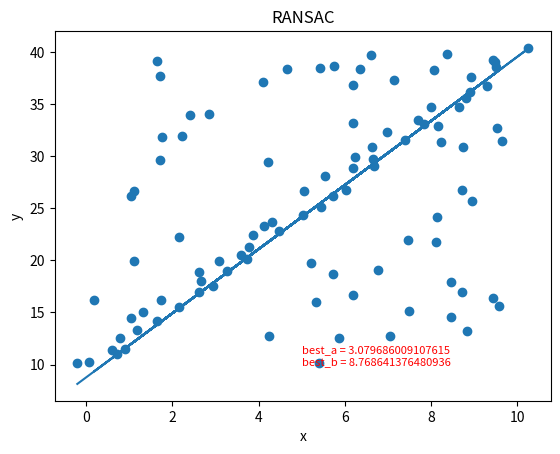

This figure's Python source:
import numpy as np
import matplotlib.pyplot as plt
import random
import math

# 数据量。
SIZE = 50
# 产生数据。np.linspace 返回一个一维数组，SIZE指定数组长度。
# 数组最小值是0，最大值是10。所有元素间隔相等。
X = np.linspace(0, 10, SIZE)
Y = 3 * X + 10

fig = plt.figure()
# 画图区域分成1行1列。选择第一块区域。
ax1 = fig.add_subplot(1,1, 1)
# 标题
ax1.set_title("RANSAC")


# 让散点图的数据更加随机并且添加一些噪声。
random_x = []
random_y = []
# 添加直线随机噪声
for i in range(SIZE):
    random_x.append(X[i] + random.uniform(-0.5, 0.5)) 
    random_y.append(Y[i] + random.uniform(-0.5, 0.5)) 
# 添加随机噪声
for i in range(SIZE):
    random_x.append(random.uniform(0,10))
    random_y.append(random.uniform(10,40))
RANDOM_X = np.array(random_x) # 散点图的横轴。
RANDOM_Y = np.array(random_y) # 散点图的纵轴。

# 画散点图。
ax1.scatter(RANDOM_X, RANDOM_Y)
# 横轴名称。
ax1.set_xlabel("x")
# 纵轴名称。
ax1.set_ylabel("y")

# 使用RANSAC算法估算模型
# 迭代最大次数，每次得到更好的估计会优化iters的数值
iters = 100000
# 数据和模型之间可接受的差值
sigma = 0.25
# 最好模型的参数估计和内点数目
best_a = 0
best_b = 0
pretotal = 0
# 希望的得到正确模型的概率
P = 0.99
for i in range(iters):
    # 随机在数据中红选出两个点去求解模型
    sample_index = random.sample(range(SIZE * 2),2)
    x_1 = RANDOM_X[sample_index[0]]
    x_2 = RANDOM_X[sample_index[1]]
    y_1 = RANDOM_Y[sample_index[0]]
    y_2 = RANDOM_Y[sample_index[1]]

    # y = ax + b 求解出a，b
    a = (y_2 - y_1) / (x_2 - x_1)
    b = y_1 - a * x_1

    # 算出内点数目
    total_inlier = 0
    for index in range(SIZE * 2):
        y_estimate = a * RANDOM_X[index] + b
        if abs(y_estimate - RANDOM_Y[index]) < sigma:
            total_inlier = total_inlier + 1

    # 判断当前的模型是否比之前估算的模型好
    if total_inlier > pretotal:
        iters = math.log(1 - P) / math.log(1 - pow(total_inlier / (SIZE * 2), 2))
        pretotal = total_inlier
        best_a = a
        best_b = b

    # 判断是否当前模型已经符合超过一半的点
    if total_inlier > SIZE:
        break

# 用我们得到的最佳估计画图
Y = best_a * RANDOM_X + best_b

# 直线图
ax1.plot(RANDOM_X, Y)
text = "best_a = " + str(best_a) + "\nbest_b = " + str(best_b)
plt.text(5,10, text,
         fontdict={'size': 8, 'color': 'r'})
plt.show()
